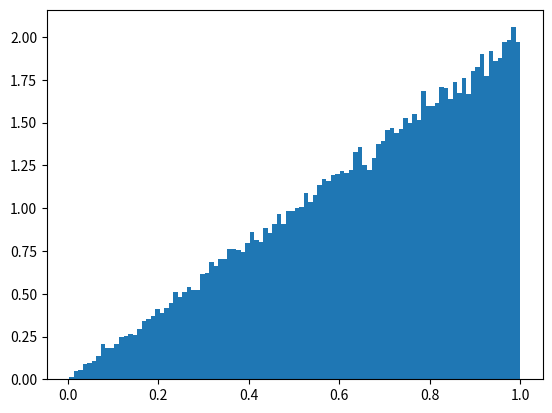
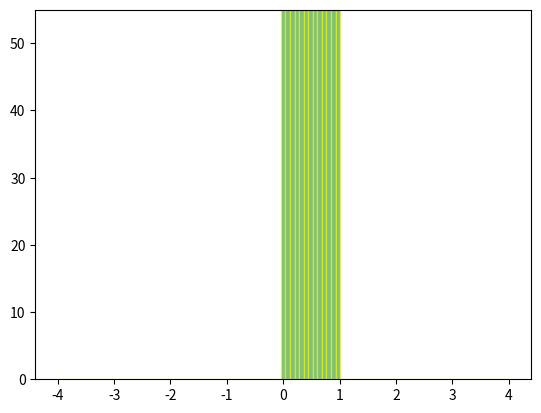

The script that saved these images, in order: (Note: this script raises an exception after producing the figures.)
import numpy as np
N = 100000
X = np.random.uniform(size = N, low = 0, high = 1)

Y = [x * (2 * x) for x in X]
E = [(x * x) * (2 * x) for x in X]



Y = X * (2 * X)
E = (X * X) * (2 * X)

N = 100000
X = np.sqrt(np.random.uniform(size = N))

import matplotlib.pyplot as plt

plt.hist(X, bins = 100, density = True)
plt.show()

print(np.mean(X), np.var(X))
import functools
#definimos el gif de como varia
import matplotlib.animation as animation

HIST_BINS = np.linspace(-4, 4, 100)

def animate(frame_number, bar_container):
    # Simulate new data coming in.
    X = rng.standard_normal(1000)
    N, _ = np.histogram(X, HIST_BINS)
    for count, rect in zip(N, bar_container.patches):
        rect.set_height(count)

    return bar_container.patches



fig, ax = plt.subplots()
_, _, bar_container = ax.hist(X, HIST_BINS, lw=1,
                              ec="yellow", fc="green", alpha=0.5)
ax.set_ylim(top=55)  # set safe limit to ensure that all data is visible.

anim = functools.partial(animate, bar_container=bar_container)
ani = animation.FuncAnimation(fig, anim, 50, repeat=False, blit=True)
plt.show()

v#margen de monte carlo errorar = np.var(X)
print(np.mean(X), var, 1.96 * np.sqrt(var / N))

U = np.random.uniform(size = N // 2)
antithetic_avg = (np.sqrt(U) + np.sqrt(1.0 - U)) / 2
anti_var = np.var(antithetic_avg)
print(np.mean(antithetic_avg), anti_var, 1.96*np.sqrt(anti_var / (N / 2)))


